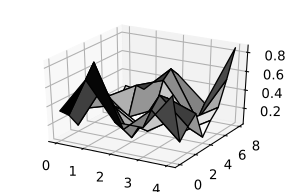

Values plotted in this chart, from the file beside it:
, 0, 1, 2, 3, 4
0, 0.346, 0.724, 0.34, 0.34, 0.724
1, 0.251, 0.858, 0.212, 0.474, 0.197
2, 0.093, 0.571, 0.072, 0.581, 0.307
3, 0.231, 0.317, 0.129, 0.502, 0.395
4, 0.334, 0.225, 0.041, 0.233, 0.093
5, 0.334, 0.093, 0.233, 0.041, 0.225
6, 0.231, 0.395, 0.502, 0.129, 0.317
7, 0.093, 0.307, 0.581, 0.072, 0.571
8, 0.251, 0.197, 0.474, 0.212, 0.858
